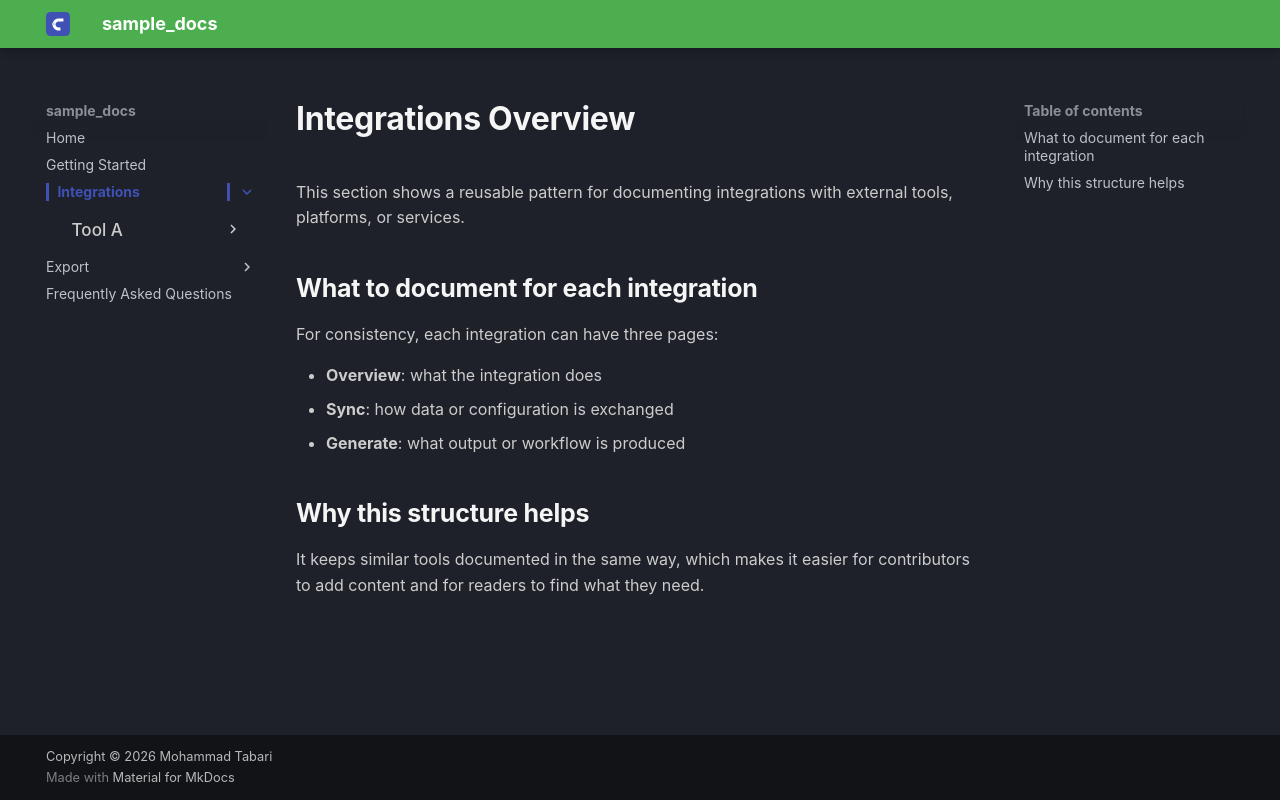

repository: Mohammad-H93/sample-docs · page: Integrate Sessions with CAD Software/index.html · generator: mkdocs

# Integrations Overview

This section shows a reusable pattern for documenting integrations with external tools, platforms, or services.

## What to document for each integration

For consistency, each integration can have three pages:

- **Overview**: what the integration does
- **Sync**: how data or configuration is exchanged
- **Generate**: what output or workflow is produced

## Why this structure helps

It keeps similar tools documented in the same way, which makes it easier for contributors to add content and for readers to find what they need.
